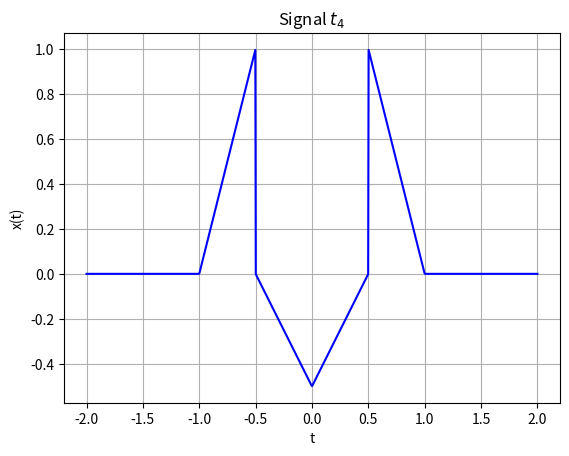

Write Python code to recreate this figure.

import numpy as np
import matplotlib.pyplot as plt
t=np.linspace(-2,2,1000)

x1=(2*t+2)*(np.heaviside (t+1,1) -np.heaviside(t+0.5,1))
x2=(-t-0.5)*(np.heaviside(t+0.5,1)- np.heaviside(t,1))
x3=(t-0.5)*(np.heaviside(t,1)-np.heaviside(t-0.5,1))
x4=(-2*t+2)*(np.heaviside(t-0.5,1)-np.heaviside(t-1,1))
x=x1+x2+x3+x4
plt.plot(t,x,'b')
plt.xlabel("t")
plt.ylabel("x(t)")
plt.title("Signal $t_4$ ")
plt.grid()
